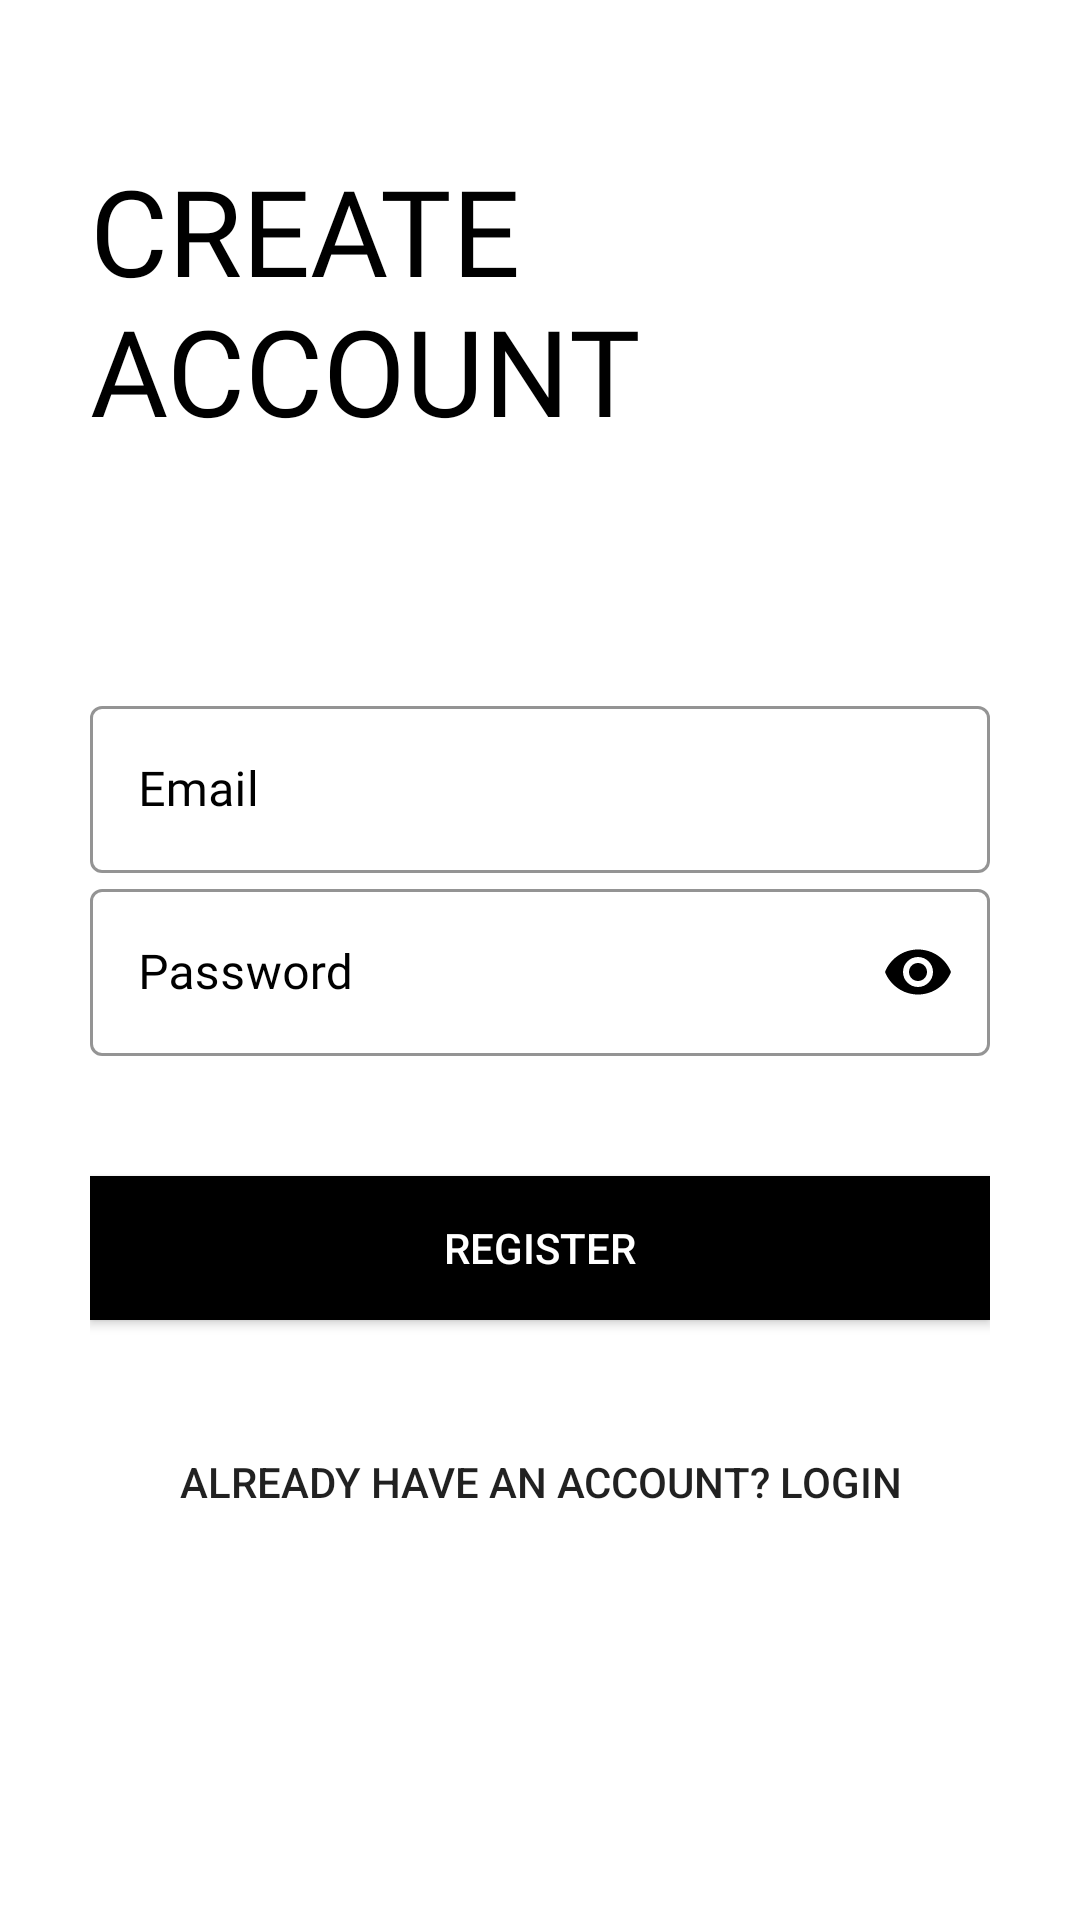

The Android layout XML behind this screen, and the referenced resources:
<!-- AndroidManifest.xml: application theme AppTheme -->
<!-- res/layout/activity_register.xml -->
<?xml version="1.0" encoding="utf-8"?>
<ScrollView xmlns:android="http://schemas.android.com/apk/res/android"
    xmlns:app="http://schemas.android.com/apk/res-auto"
    xmlns:tools="http://schemas.android.com/tools"
    android:layout_width="match_parent"
    android:layout_height="match_parent"
    android:background="#fff"
    android:padding="30dp"
    tools:context=".Register">
    <LinearLayout
        android:layout_width="match_parent"
        android:layout_height="wrap_content"
        android:orientation="vertical">

        <TextView
            android:id="@+id/signUp_title"
            android:layout_width="wrap_content"
            android:layout_height="wrap_content"
            android:layout_marginTop="20dp"
            android:fontFamily="@font/muli_black"
            android:text="Create Account"
            android:textAllCaps="true"
            android:textColor="#000000"
            android:textSize="40sp"></TextView>

        <LinearLayout
            android:layout_width="match_parent"
            android:layout_height="wrap_content"
            android:orientation="vertical"
            android:layout_marginTop="80dp">
            <com.google.android.material.textfield.TextInputLayout
                android:id="@+id/signup_email"
                android:layout_width="match_parent"
                android:layout_height="wrap_content"
                style="@style/Widget.MaterialComponents.TextInputLayout.OutlinedBox"
                android:hint="Email"
                app:hintTextColor="#000000"
                app:boxStrokeColor="#000000"
                app:endIconMode="clear_text"
                app:endIconTint="#000000"
                android:textColorHint="#000000"
                >
                <com.google.android.material.textfield.TextInputEditText
                    android:layout_width="match_parent"
                    android:layout_height="match_parent"
                    android:fontFamily="@font/muli_extralight"
                    android:textColor="#000000"
                    android:inputType="textEmailAddress">

                </com.google.android.material.textfield.TextInputEditText>
            </com.google.android.material.textfield.TextInputLayout>


            <com.google.android.material.textfield.TextInputLayout
                android:id="@+id/signup_password"
                android:layout_width="match_parent"
                android:layout_height="wrap_content"
                style="@style/Widget.MaterialComponents.TextInputLayout.OutlinedBox"
                android:hint="Password"
                app:hintTextColor="#000000"
                app:boxStrokeColor="#000000"
                app:passwordToggleEnabled="true"
                app:passwordToggleTint="#000000"
                app:endIconTint="#000000"
                android:textColorHint="#000000"
                >

                <com.google.android.material.textfield.TextInputEditText
                    android:layout_width="match_parent"
                    android:layout_height="match_parent"
                    android:fontFamily="@font/muli_extralight"
                    android:textColor="#000000"
                    android:inputType="textPassword">

                </com.google.android.material.textfield.TextInputEditText>
            </com.google.android.material.textfield.TextInputLayout>


        </LinearLayout>
        <Button
            android:id="@+id/btnReg"
            android:layout_width="match_parent"
            android:layout_height="wrap_content"
            android:layout_marginTop="40dp"
            android:text="Register"
            android:textColor="#fff"
            android:background="#000"></Button>
        <Button
            android:id="@+id/tvLog"
            android:layout_width="wrap_content"
            android:layout_height="wrap_content"
            android:layout_gravity="center"
            android:layout_marginTop="30dp"
            android:background="#00000000"
            android:text="Already have an account? Login"></Button>
    </LinearLayout>

</ScrollView>
<!-- resources referenced by this layout -->
<resources>
  <style name="AppTheme" parent="Theme.MaterialComponents.Light.NoActionBar.Bridge">
          
          <item name="colorPrimary">#fff</item>
          <item name="colorPrimaryDark">#000</item>
          <item name="colorAccent">#000</item>
          <item name="android:windowContentTransitions">true</item>
      </style>
</resources>
